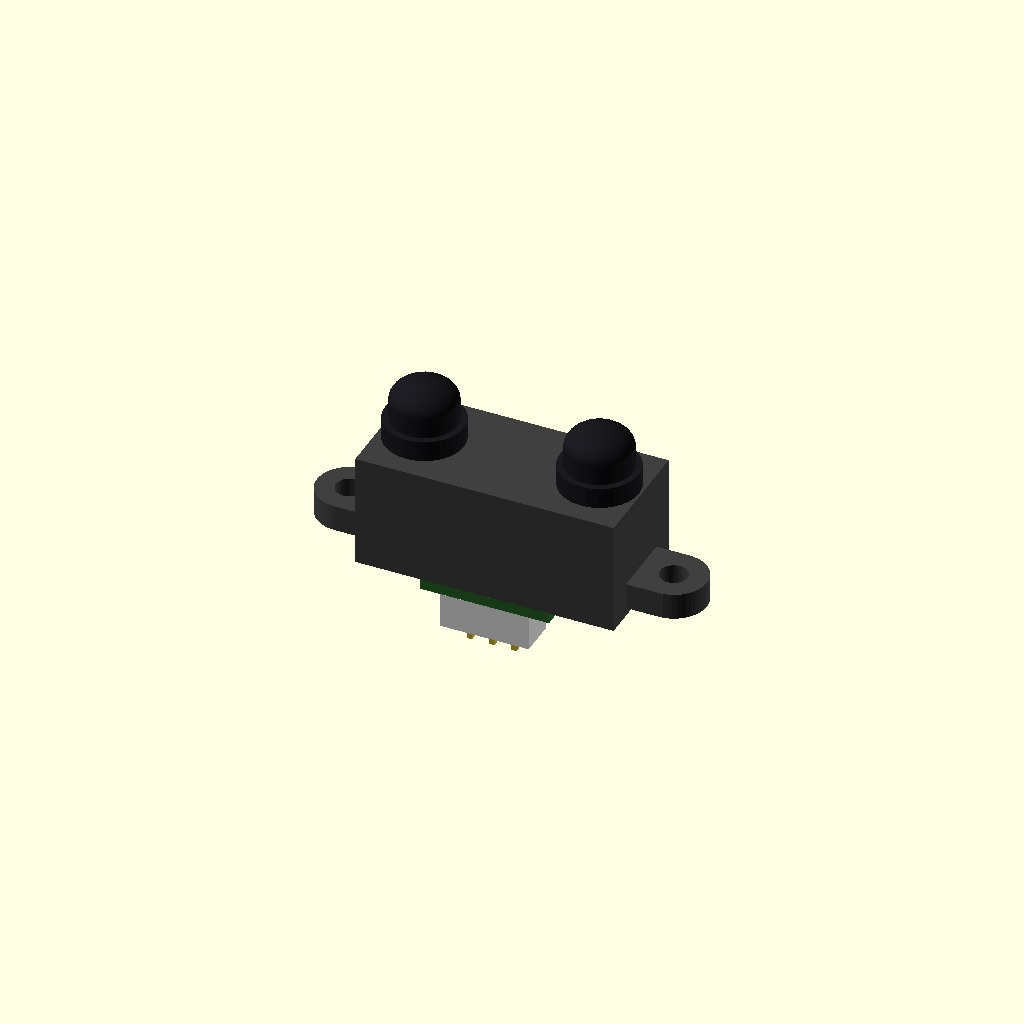
Cell 1: rendered with the file's own defaults.
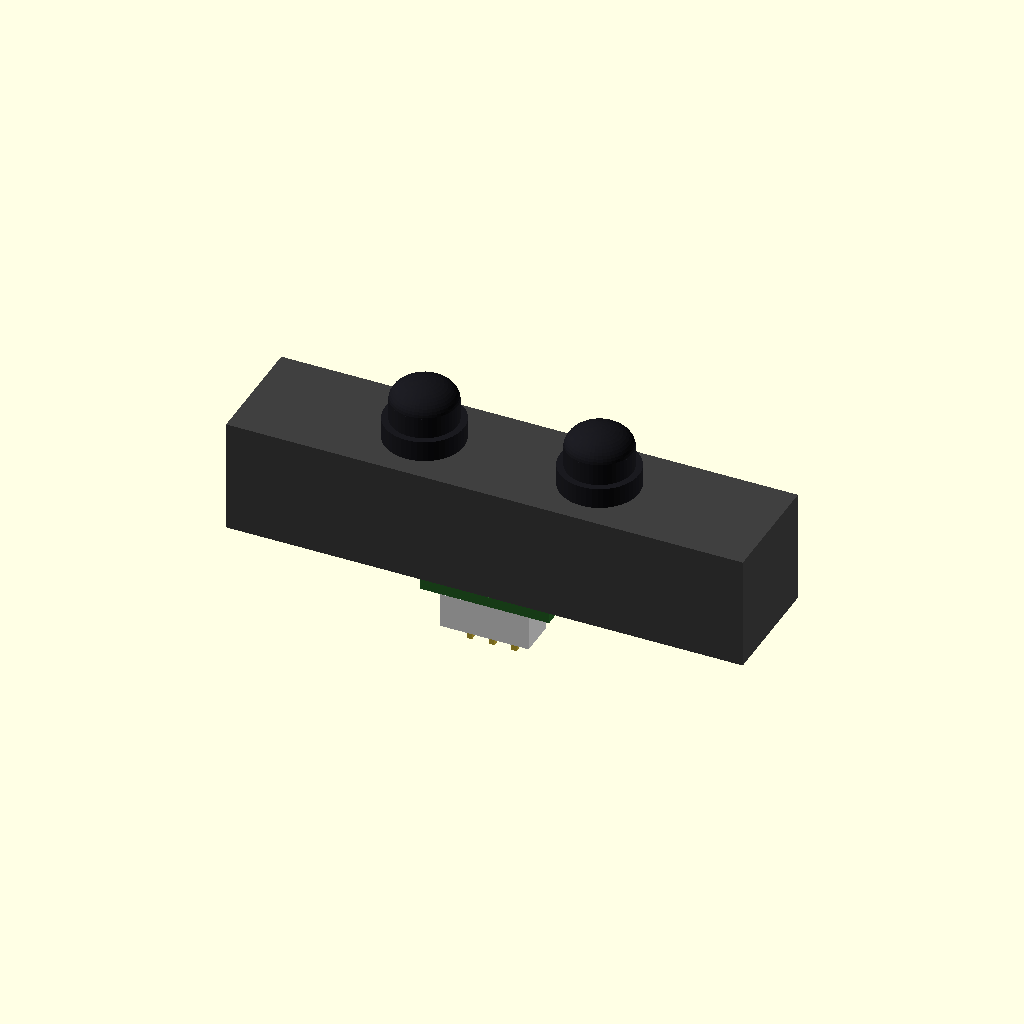
Cell 2: lens_case_w = 59 (everything else at default).
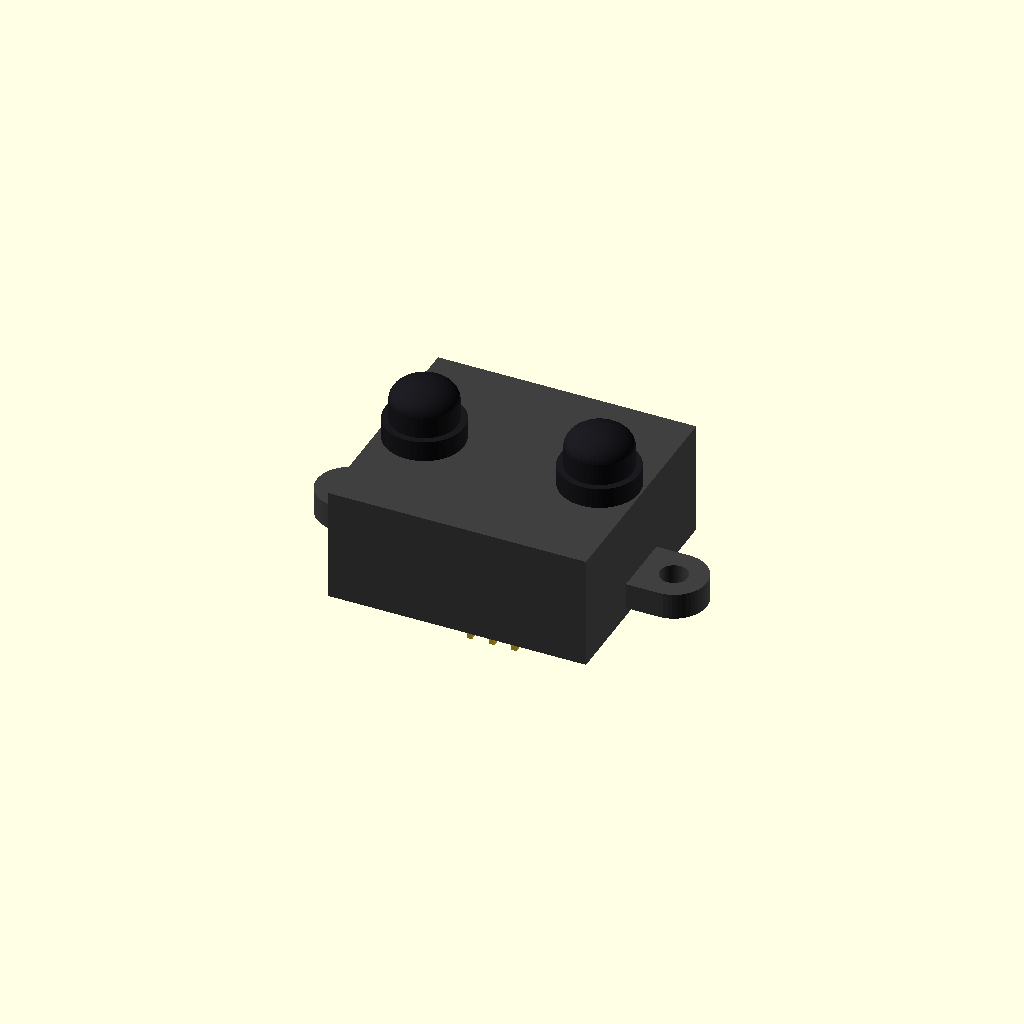
Cell 3: the same model with lens_case_h = 27.
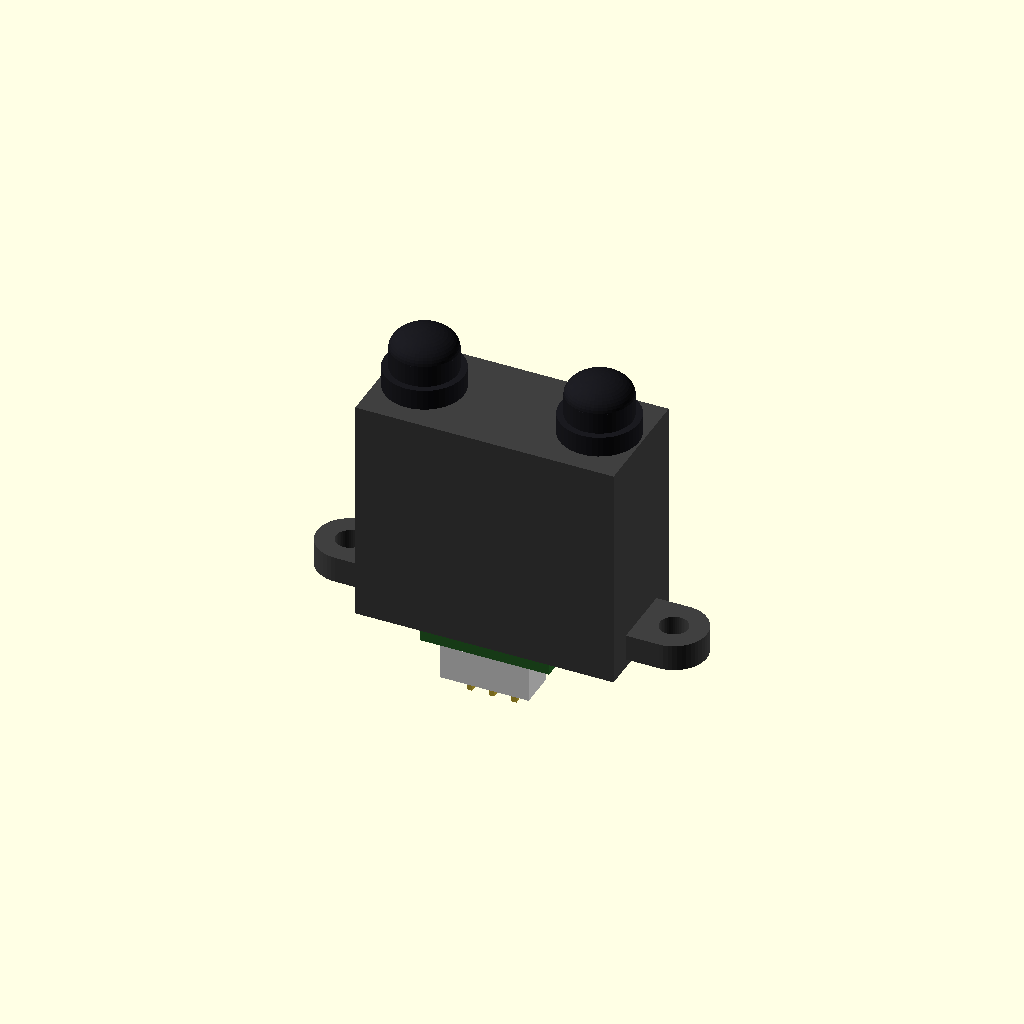
Cell 4: the same model with body_depth = 26.
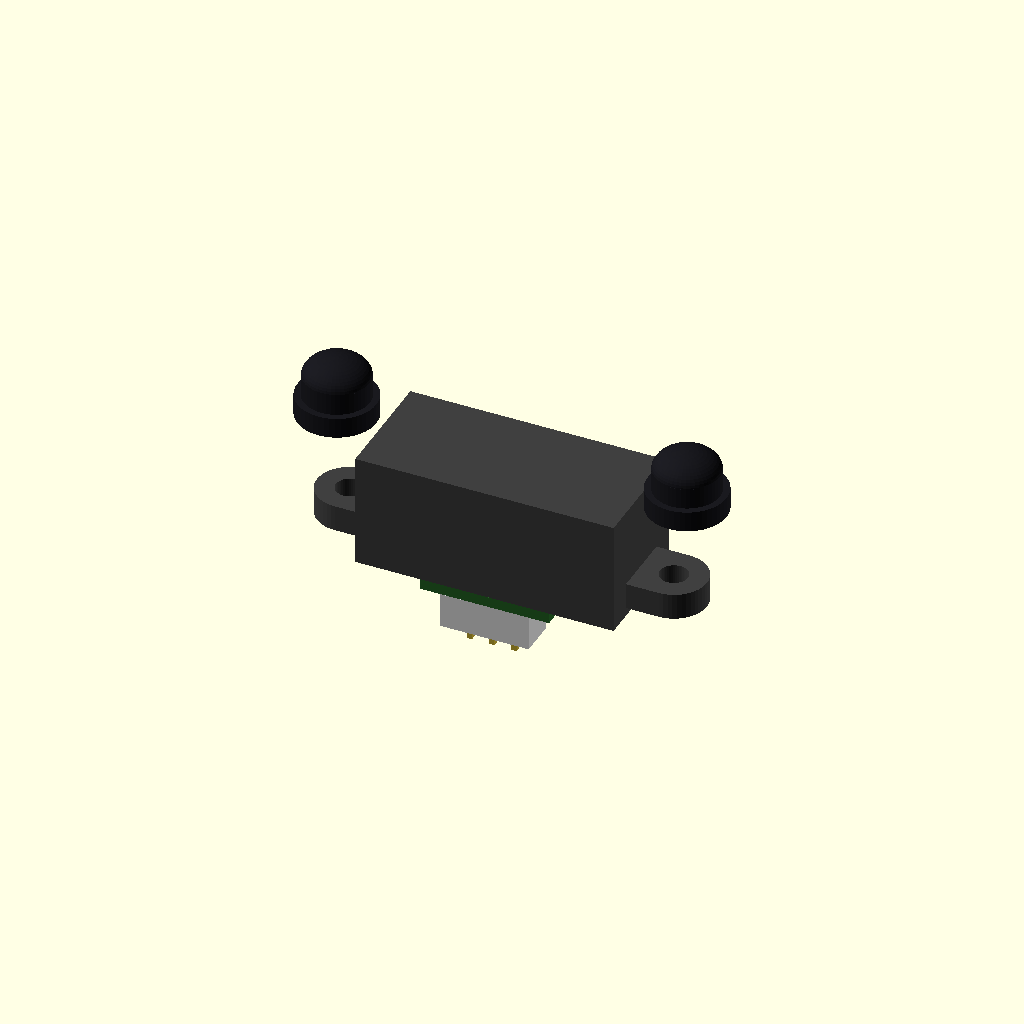
Cell 5: the same model with lens_pitch = 40.
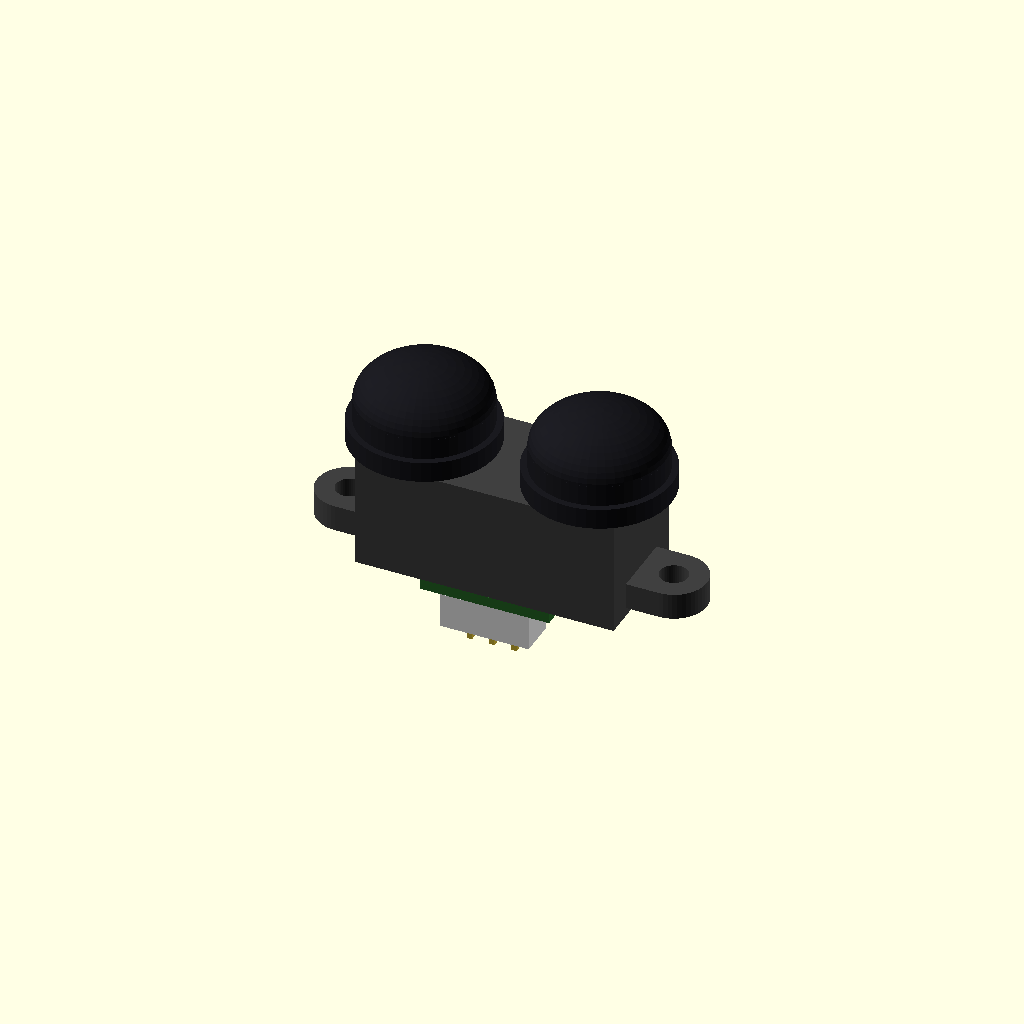
Cell 6: the same model with lens_dia = 15.
All cells are drawn from one camera (rotation 55°, 0°, 25°, orthographic, colour scheme Cornfield), so only the parameter changes between them.
Source of the model, results/tier-4-gp2y0a21yk/pdf-page_claude-opus-4-8-9e7b6797d6fe-2026-09-05T14-52-15-592Z/final.scad:
// ============================================================
// Sharp GP2Y0A21YK0F 距離測定センサ
// 単位: mm / 本体中心を原点 / 取付面(PWB/コネクタ)は -Z
// ============================================================

$fn = 48;

// ---- 主要寸法 ----
lens_case_w   = 29.5;   // レンズケース幅
lens_case_h   = 13.5;   // 本体高さ(Y方向)
body_depth    = 13;     // 奥行(Z方向 上部レンズケース)
lens_pitch    = 20;     // レンズ中心間
lens_dia      = 7.5;    // レンズ外径
lens_case_x1  = 4.5;    // 左レンズ中心オフセット(片側)

mount_span    = 37;     // 取付穴中心間距離
hole_dia      = 3.2;    // 取付穴径
ear_r         = 3.75;   // 耳部半径 R3.75
ear_z_off     = 1.5;    // 耳の厚み中心付近

pwb_depth     = 1.2;    // PWB厚
pwb_h         = 13.5;   // PWB高さ

// レンズ突出量: 18.9 - 13 = 5.9mm 相当
lens_protrude = 5.9;

// ============================================================
// 本体レンズケース (Carbonic ABS)
// Z: -body_depth/2 .. +body_depth/2, レンズは +Z 側
// ============================================================
module lens_case() {
    color([0.25,0.25,0.25]) {
        // メインブロック
        translate([0,0,0])
            cube([lens_case_w, lens_case_h, body_depth], center=true);
    }
}

// ============================================================
// レンズ (Acrylic 黒/可視光カット)
// ============================================================
module lens(cx) {
    color([0.1,0.1,0.12]) {
        // レンズ収容円筒(前面)
        translate([cx, 0, body_depth/2])
            cylinder(h=lens_protrude*0.4, d=lens_dia+1.5);
        // レンズ本体(ドーム)
        translate([cx, 0, body_depth/2 + lens_protrude*0.4]) {
            cylinder(h=lens_protrude*0.4, d=lens_dia);
            translate([0,0,lens_protrude*0.4])
                scale([1,1,0.6]) sphere(d=lens_dia);
        }
    }
}

// ============================================================
// 取付耳 (両側の R3.75 + φ3.2 穴)
// ============================================================
module mounting_ear(x) {
    ear_thick = 3.0;
    color([0.25,0.25,0.25])
    translate([x, 0, -body_depth/2 + ear_thick/2 + 1])
    difference() {
        // 耳外形
        hull() {
            cylinder(h=ear_thick, r=ear_r, center=true);
            translate([-sign(x)*4,0,0])
                cylinder(h=ear_thick, r=ear_r, center=true);
        }
        // 取付穴
        cylinder(h=ear_thick+1, d=hole_dia, center=true);
    }
}

// ============================================================
// PWB (Paper phenol) 取付面 -Z 側
// ============================================================
module pwb() {
    pwb_w = 14.75; // PWB幅(概略)
    color([0.15,0.4,0.15])
    translate([0, 0, -body_depth/2 - pwb_depth/2])
        cube([pwb_w, pwb_h, pwb_depth], center=true);
}

// ============================================================
// コネクタ (JCTC 12001W90-3P-HF) 3ピン
// PWBから -Z 方向に突出
// ============================================================
module connector() {
    conn_w = 10.1;   // コネクタ幅(概略)
    conn_h = 4.15;   // 高さ方向
    conn_d = 4.0;    // 突出量
    // ハウジング
    color([0.9,0.9,0.9])
    translate([0, -pwb_h/2 + conn_h/2,
               -body_depth/2 - pwb_depth - conn_d/2])
        cube([conn_w, conn_h, conn_d], center=true);

    // 3本のピン
    color([0.8,0.7,0.2])
    for (i = [-1:1]) {
        translate([i*2.54, -pwb_h/2 + conn_h/2,
                   -body_depth/2 - pwb_depth - conn_d - 1.0])
            cube([0.6, 0.6, 2.0], center=true);
    }
}

// ============================================================
// 組み立て
// ============================================================
module gp2y0a21() {
    lens_case();

    // 2つのレンズ (発光 / 受光), ピッチ20mm 中央に配置
    lens(-lens_pitch/2);
    lens( lens_pitch/2);

    // 取付耳 (本体幅の外側, 穴中心間 37mm)
    mounting_ear(-mount_span/2);
    mounting_ear( mount_span/2);

    // PWB
    pwb();

    // コネクタ
    connector();
}

gp2y0a21();
Customizer parameters (derived from the source; name, type, default, range or options):
lens_case_w: number, default 29.5
lens_case_h: number, default 13.5
body_depth: number, default 13
lens_pitch: number, default 20
lens_dia: number, default 7.5
lens_case_x1: number, default 4.5
mount_span: number, default 37
hole_dia: number, default 3.2
ear_r: number, default 3.75
ear_z_off: number, default 1.5
pwb_depth: number, default 1.2
pwb_h: number, default 13.5
lens_protrude: number, default 5.9
